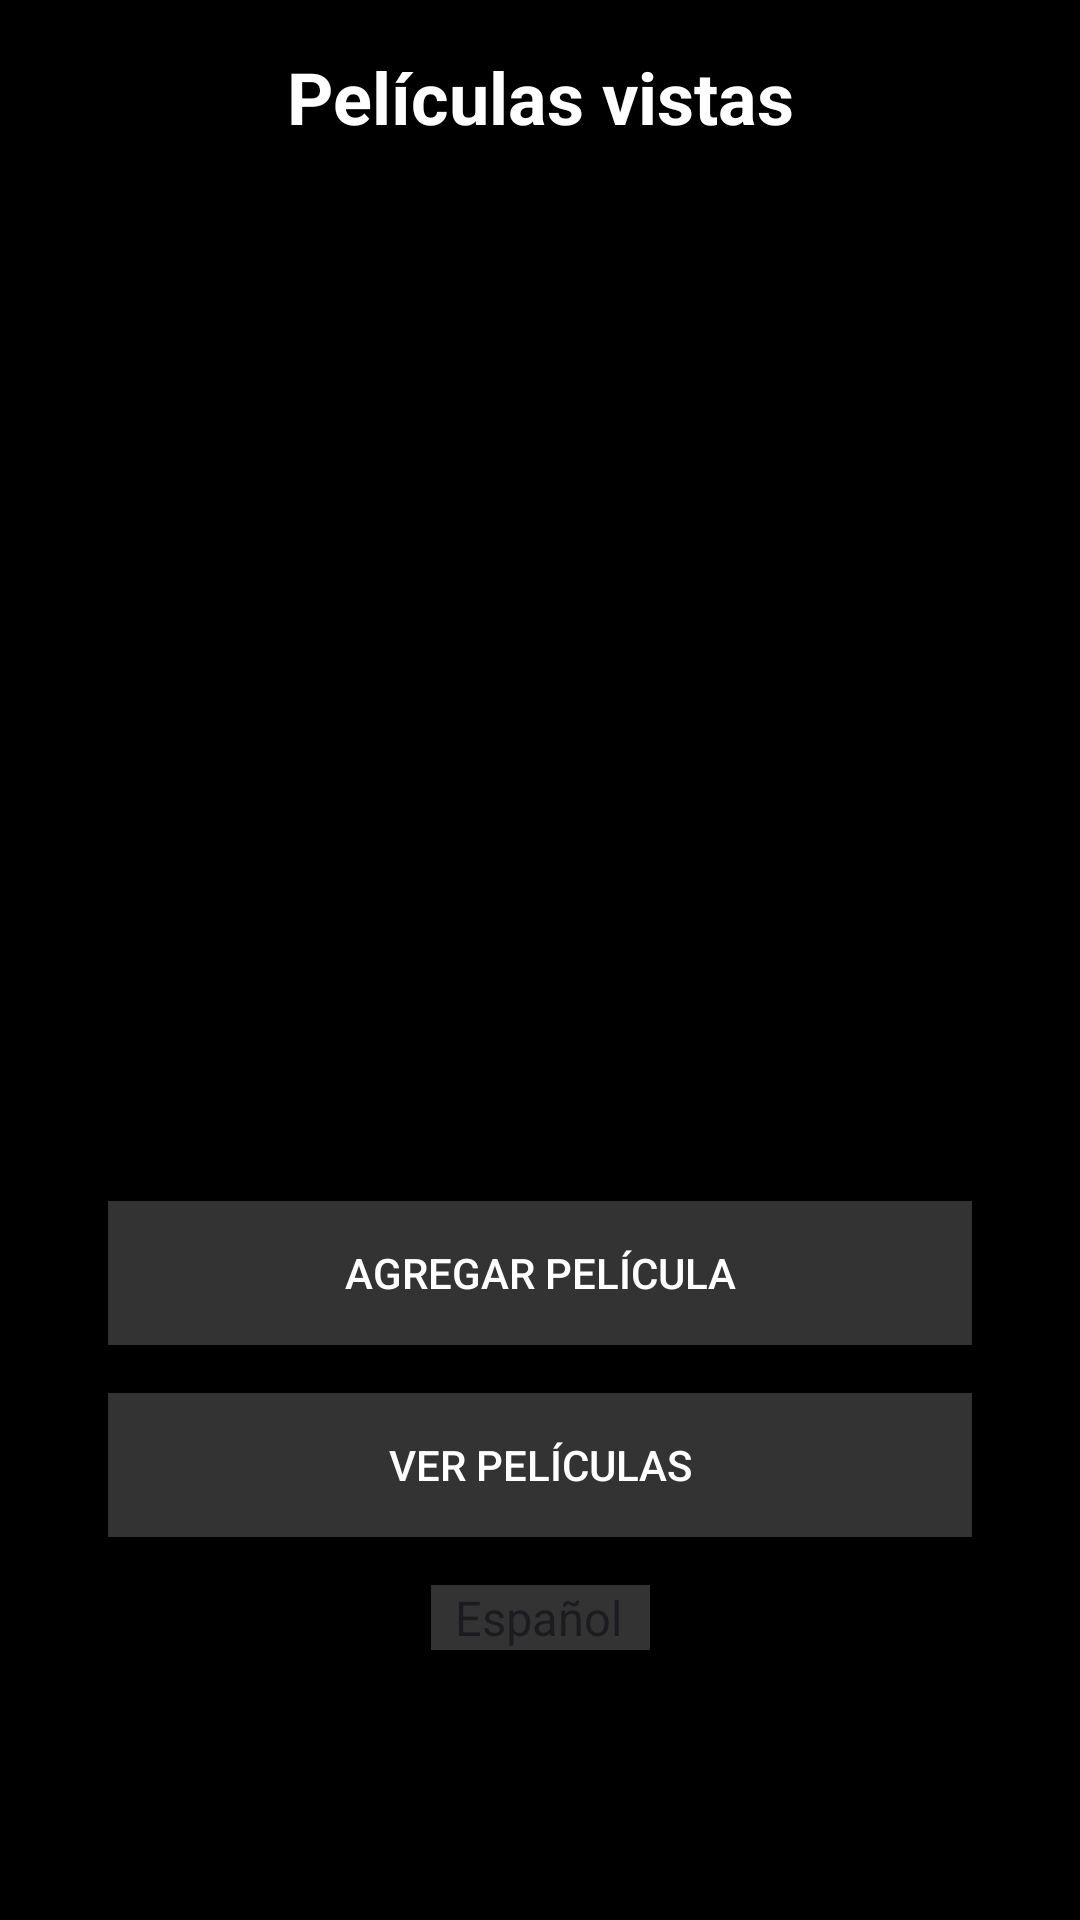

Layout XML and referenced resources for this Android screen:
<!-- AndroidManifest.xml: application theme Theme.Filmsnative -->
<!-- res/layout/activity_main.xml -->
<?xml version="1.0" encoding="utf-8"?>
<androidx.constraintlayout.widget.ConstraintLayout xmlns:android="http://schemas.android.com/apk/res/android"
    xmlns:app="http://schemas.android.com/apk/res-auto"
    xmlns:tools="http://schemas.android.com/tools"
    android:id="@+id/main"
    android:layout_width="match_parent"
    android:layout_height="match_parent"
    android:background="#000000"
    tools:context=".MainActivity">

    <TextView
        android:id="@+id/title"
        android:layout_width="wrap_content"
        android:layout_height="wrap_content"
        android:text="Películas vistas"
        android:textColor="#FFFFFF"
        android:textSize="24sp"
        android:textStyle="bold"
        app:layout_constraintTop_toTopOf="parent"
        app:layout_constraintStart_toStartOf="parent"
        app:layout_constraintEnd_toEndOf="parent"
        android:layout_marginTop="16dp"
        android:layout_marginStart="16dp"
        android:layout_marginEnd="16dp"/>

    <Button
        android:id="@+id/add_movie_button"
        android:layout_width="0dp"
        android:layout_height="wrap_content"
        android:text="Agregar Película"
        android:textColor="#FFFFFF"
        android:background="#333333"
        app:layout_constraintTop_toBottomOf="@id/logo_image_view"
        app:layout_constraintStart_toStartOf="parent"
        app:layout_constraintEnd_toEndOf="parent"
        app:layout_constraintWidth_percent="0.8"
        android:layout_marginTop="16dp"
        android:layout_marginStart="16dp"
        android:layout_marginEnd="16dp"/>

    <Button
        android:id="@+id/view_movies_button"
        android:layout_width="0dp"
        android:layout_height="wrap_content"
        android:text="Ver Películas"
        android:textColor="#FFFFFF"
        android:background="#333333"
        app:layout_constraintTop_toBottomOf="@id/add_movie_button"
        app:layout_constraintStart_toStartOf="parent"
        app:layout_constraintEnd_toEndOf="parent"
        app:layout_constraintWidth_percent="0.8"
        android:layout_marginTop="16dp"
        android:layout_marginStart="16dp"
        android:layout_marginEnd="16dp"/>

    <ImageView
        android:id="@+id/logo_image_view"
        android:layout_width="0dp"
        android:layout_height="0dp"
        app:layout_constraintWidth_percent="0.5"
        app:layout_constraintHeight_percent="0.5"
        app:layout_constraintTop_toBottomOf="@id/title"
        app:layout_constraintStart_toStartOf="parent"
        app:layout_constraintEnd_toEndOf="parent"
        android:layout_marginTop="16dp"
        android:layout_marginStart="16dp"
        android:layout_marginEnd="16dp"/>

    <Spinner
        android:id="@+id/language_spinner"
        android:layout_width="wrap_content"
        android:layout_height="wrap_content"
        android:textColor="#FFFFFF"
        android:background="#333333"
        android:layout_marginTop="16dp"
        app:layout_constraintTop_toBottomOf="@id/view_movies_button"
        app:layout_constraintStart_toStartOf="parent"
        app:layout_constraintEnd_toEndOf="parent"
        android:entries="@array/language_options"/>

</androidx.constraintlayout.widget.ConstraintLayout>
<!-- resources referenced by this layout -->
<resources>
  <string-array name="language_options">
          <item>Español</item>
          <item>Inglés</item>
          <item>Alemán</item>
      </string-array>
  <style name="Theme.Filmsnative" parent="Base.Theme.Filmsnative" />
  <style name="Base.Theme.Filmsnative" parent="Theme.Material3.DayNight.NoActionBar">
          
          
      </style>
</resources>
